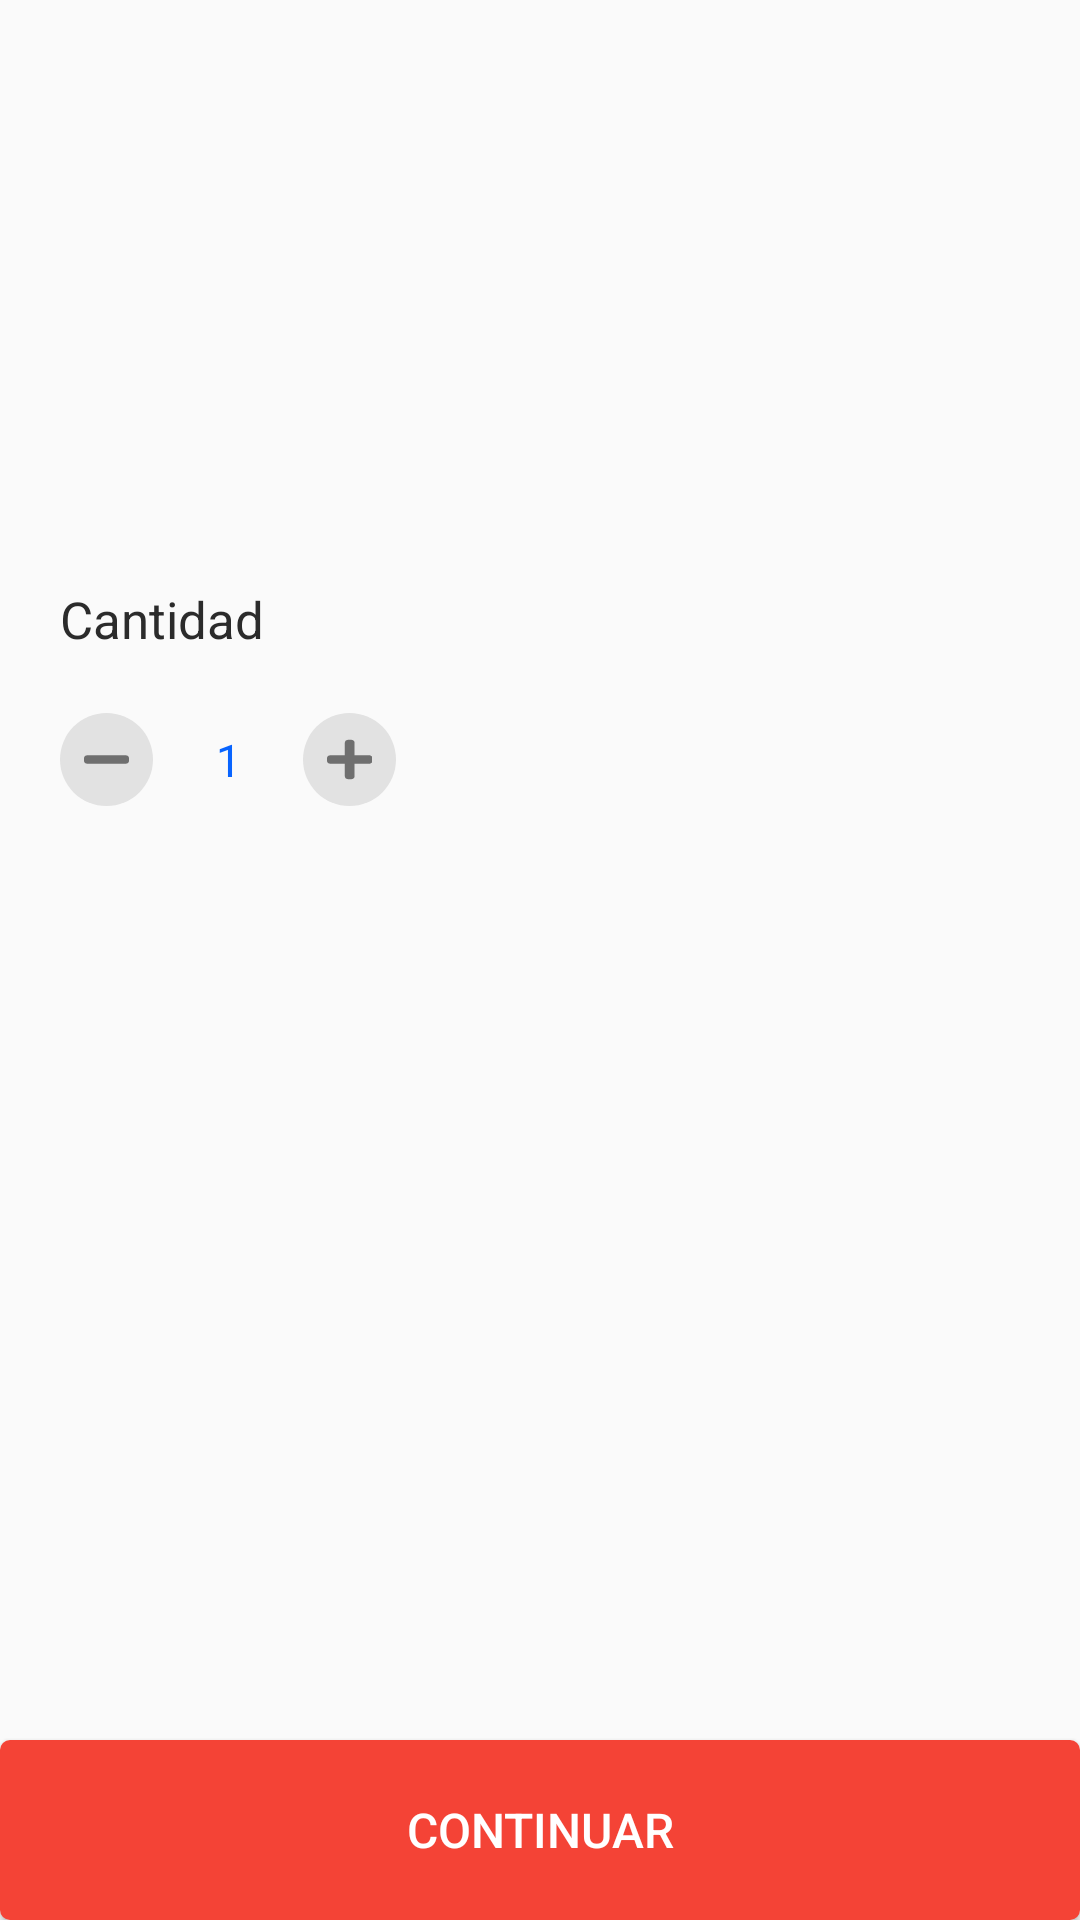

Reconstruct the res/layout file that produces this screen, plus the resources it refers to.
<!-- AndroidManifest.xml: application theme AppTheme.NoBar -->
<!-- res/layout/activity_producto_opc.xml -->
<?xml version="1.0" encoding="utf-8"?>
<LinearLayout xmlns:android="http://schemas.android.com/apk/res/android"
    xmlns:app="http://schemas.android.com/apk/res-auto"
    xmlns:tools="http://schemas.android.com/tools"
    android:layout_width="match_parent"
    android:layout_height="match_parent"
    android:orientation="vertical"
    android:weightSum="2"
    tools:context=".activity.ProductoOpcActivity">

    <RelativeLayout
        android:id="@+id/rlDescProd"
        android:layout_width="match_parent"
        android:padding="20dp"
        android:layout_height="match_parent"
        android:layout_weight="1.4">

        <ImageView
            android:id="@+id/ivProd_opc"
            android:layout_width="120dp"
            android:layout_height="120dp"/>

        <TextView
            android:id="@+id/tvProdDesc_opc"
            android:layout_width="match_parent"
            android:layout_height="wrap_content"
            android:layout_marginTop="20dp"
            android:layout_toRightOf="@id/ivProd_opc"
            android:lines="3"/>

        <TextView
            android:id="@+id/tvProdPrec_opc"
            android:layout_width="match_parent"
            android:layout_height="wrap_content"
            android:layout_below="@+id/tvProdDesc_opc"
            android:layout_marginTop="10dp"
            android:layout_toRightOf="@id/ivProd_opc"
            android:lines="1" />
    </RelativeLayout>

    <LinearLayout
        android:layout_width="match_parent"
        android:layout_height="match_parent"
        android:padding="20dp"
        android:layout_marginTop="15dp"
        android:orientation="vertical"
        android:layout_weight=".6"
        >

        <TextView
            android:layout_width="match_parent"
            android:layout_height="wrap_content"
            android:layout_marginVertical="10dp"
            android:text="@string/title_cantidad"
            android:textColor="@color/textColorBlack"
            android:textSize="17sp">

        </TextView>

        <LinearLayout
            android:id="@+id/linlCantidad"
            android:layout_width="match_parent"
            android:layout_height="wrap_content"
            android:orientation="horizontal"
            android:paddingVertical="10dp">

            <ImageButton
                android:id="@+id/imgbtMinus"
                android:layout_width="wrap_content"
                android:layout_height="wrap_content"
                android:background="@drawable/button_1"
                android:padding="8dp"
                android:src="@drawable/ic_minus" />

            <TextView
                android:id="@+id/tvCantidad"
                android:layout_width="30dp"
                android:layout_height="match_parent"
                android:layout_marginHorizontal="10dp"
                android:gravity="center"
                android:lines="1"
                android:text="1"
                android:textColor="@color/textBlue"
                android:textSize="15sp" />

            <ImageButton
                android:id="@+id/imgbtPlus"
                android:layout_width="wrap_content"
                android:layout_height="wrap_content"
                android:background="@drawable/button_1"
                android:padding="8dp"
                android:src="@drawable/ic_plus" />

            <TextView
                android:id="@+id/tvProdStock_opc"
                android:layout_width="match_parent"
                android:layout_height="wrap_content"
                android:layout_marginHorizontal="20sp"
                android:lines="1" />
        </LinearLayout>
    </LinearLayout>

    <Button
        android:layout_width="match_parent"
        android:layout_height="60dp"
        android:background="@drawable/button_3"
        android:id="@+id/btnContinuar"
        android:textColor="@color/colorWhite"
        android:textSize="16dp"
        android:text="Continuar"/>

</LinearLayout>
<!-- resources referenced by this layout -->
<resources>
  <color name="colorWhite">#fff</color>
  <color name="textBlue">#0864FF</color>
  <color name="textColorBlack">#2b2b2b</color>
  <!-- drawable button_1 (drawable) -->
  <?xml version="1.0" encoding="utf-8"?>
  <selector xmlns:android="http://schemas.android.com/apk/res/android">
      <item>
          <shape android:shape="oval" android:padding="100dp">
              
              <solid android:color="#E2E2E2"/>
  
          </shape>
      </item>
  </selector>
  <!-- drawable button_3 (drawable) -->
  <?xml version="1.0" encoding="utf-8"?>
  <ripple android:color="@color/colorTransparent" xmlns:android="http://schemas.android.com/apk/res/android">
      <item>
          <shape android:shape="rectangle"
              android:padding="100dp" >
              
              <solid android:color="@color/colorPrimary"/>
              <corners android:radius="10px"/>
          </shape>
      </item>
  
  </ripple>
  <!-- drawable ic_minus (drawable) -->
  <vector
      android:height="15sp" android:viewportHeight="512"
      android:viewportWidth="448"
      android:width="15sp"
      xmlns:android="http://schemas.android.com/apk/res/android">
      <path android:fillColor="#6F6F6F" android:pathData="M416,208H32c-17.67,0 -32,14.33 -32,32v32c0,17.67 14.33,32 32,32h384c17.67,0 32,-14.33 32,-32v-32c0,-17.67 -14.33,-32 -32,-32z"/>
  </vector>
  <!-- drawable ic_plus (drawable) -->
  <vector xmlns:android="http://schemas.android.com/apk/res/android"
      android:width="15sp"
      android:height="15sp"
      android:viewportWidth="444"
      android:viewportHeight="512">
    <path
        android:fillColor="#6F6F6F"
        android:pathData="M416,208H272V64c0,-17.67 -14.33,-32 -32,-32h-32c-17.67,0 -32,14.33 -32,32v144H32c-17.67,0 -32,14.33 -32,32v32c0,17.67 14.33,32 32,32h144v144c0,17.67 14.33,32 32,32h32c17.67,0 32,-14.33 32,-32V304h144c17.67,0 32,-14.33 32,-32v-32c0,-17.67 -14.33,-32 -32,-32z"/>
  </vector>
  <string name="title_cantidad">Cantidad</string>
  <style name="AppTheme.NoBar" parent="Theme.AppCompat.Light.NoActionBar">
          
          <item name="colorPrimary">@color/colorPrimary</item>
          <item name="colorPrimaryDark">@color/colorPrimaryDark</item>
          <item name="colorAccent">@color/colorAccent</item>
      </style>
  <color name="colorPrimary">#F44336</color>
  <color name="colorPrimaryDark">#D8D8D8</color>
  <color name="colorAccent">#F44336</color>
</resources>
